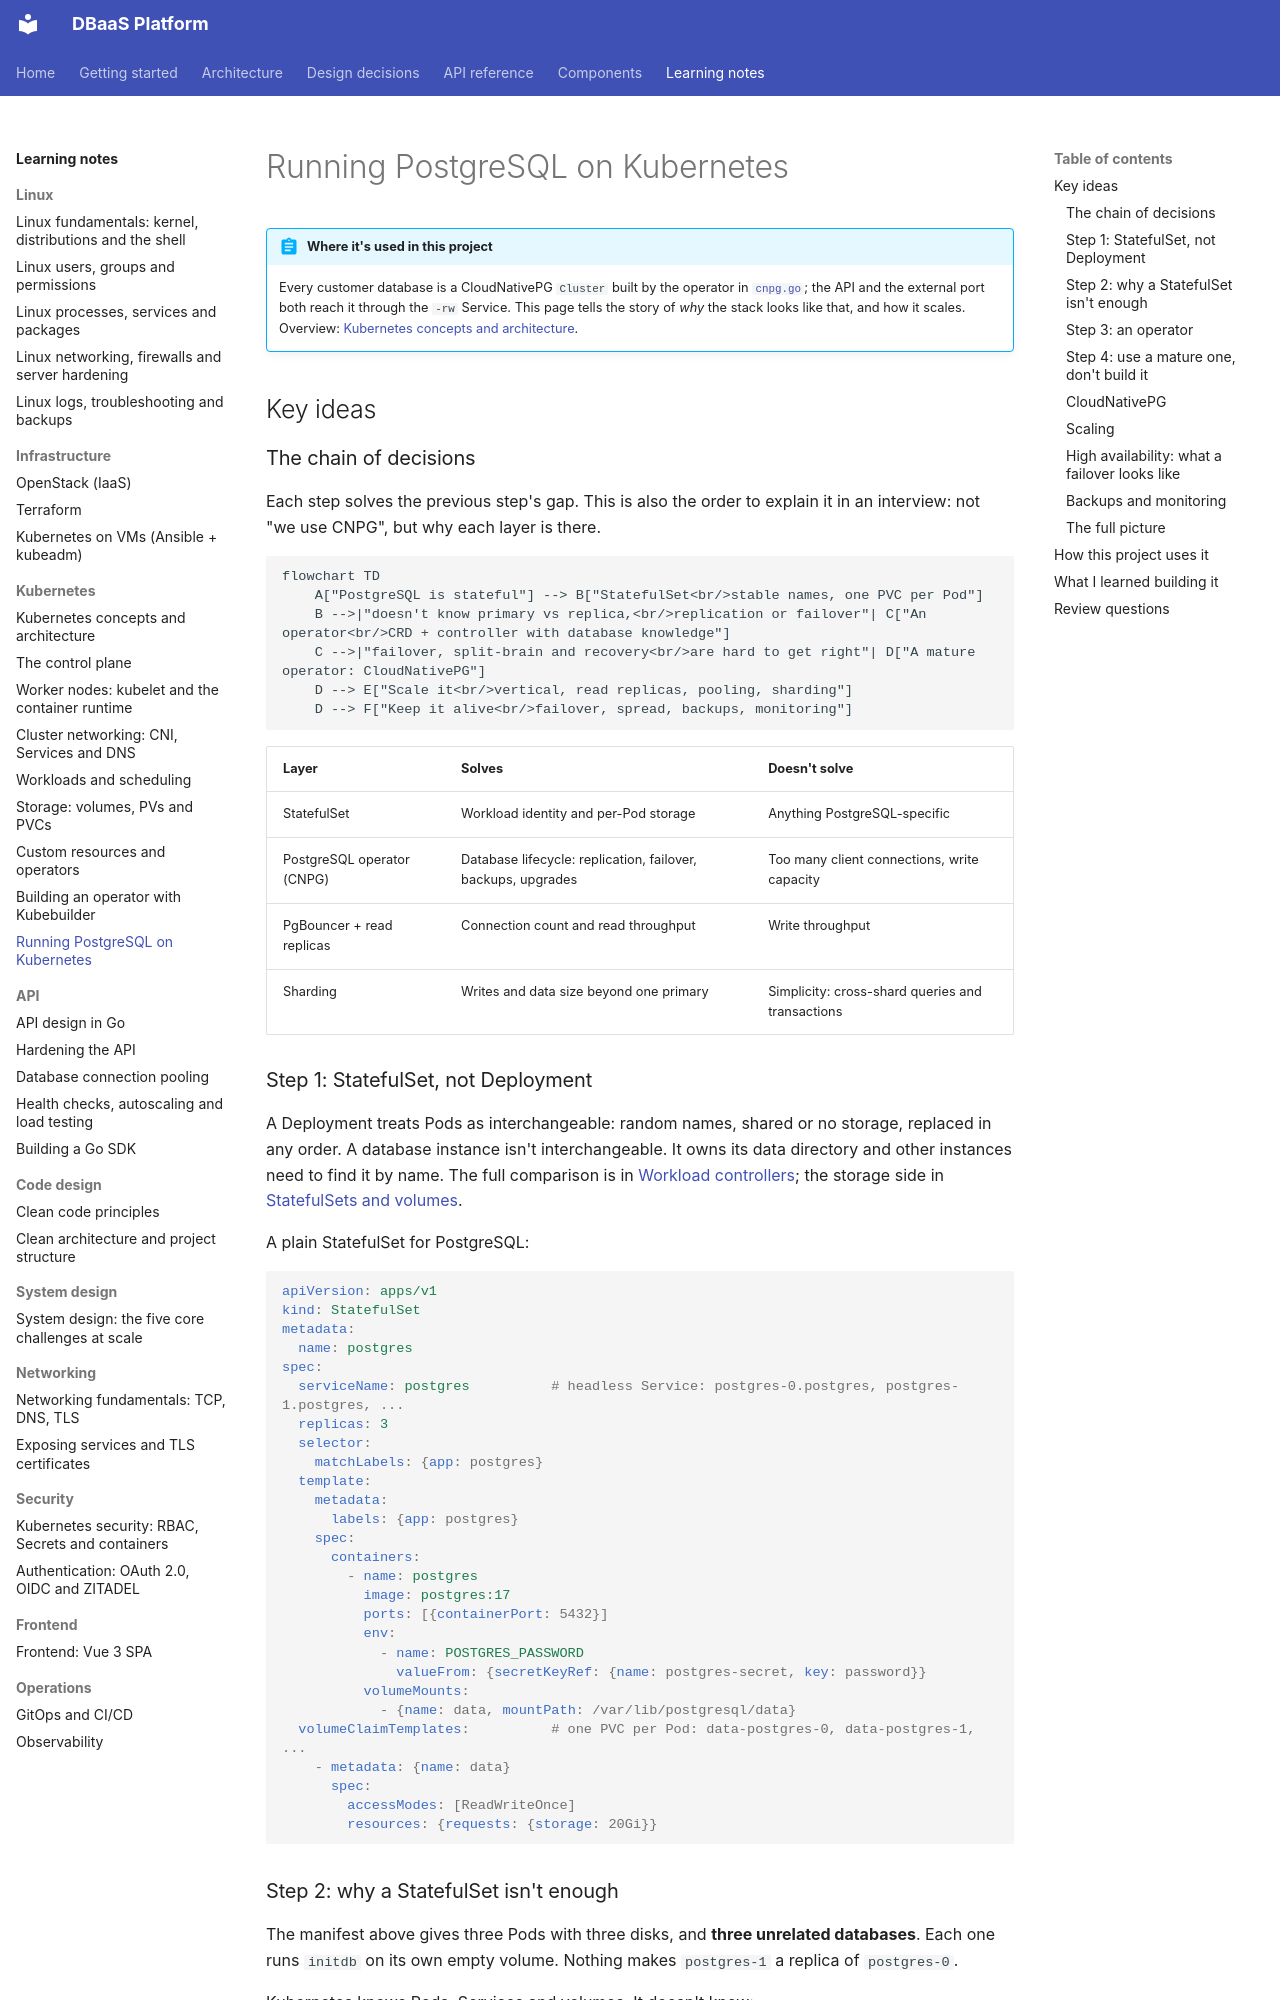

repository: foyez/dbaas-platform · page: notes/kubernetes-postgres/index.html · generator: mkdocs

# Running PostgreSQL on Kubernetes

!!! abstract "Where it's used in this project"
    Every customer database is a CloudNativePG `Cluster` built by the operator in [`cnpg.go`](https://github.com/foyez/dbaas-platform/blob/main/operator/internal/controller/cnpg.go); the API and the external port both reach it through the `-rw` Service. This page tells the story of *why* the stack looks like that, and how it scales. Overview: [Kubernetes concepts and architecture](kubernetes-concepts.md).

## Key ideas

### The chain of decisions

Each step solves the previous step's gap. This is also the order to explain it in an interview: not "we use CNPG", but why each layer is there.

```mermaid
flowchart TD
    A["PostgreSQL is stateful"] --> B["StatefulSet<br/>stable names, one PVC per Pod"]
    B -->|"doesn't know primary vs replica,<br/>replication or failover"| C["An operator<br/>CRD + controller with database knowledge"]
    C -->|"failover, split-brain and recovery<br/>are hard to get right"| D["A mature operator: CloudNativePG"]
    D --> E["Scale it<br/>vertical, read replicas, pooling, sharding"]
    D --> F["Keep it alive<br/>failover, spread, backups, monitoring"]
```

| Layer | Solves | Doesn't solve |
|---|---|---|
| StatefulSet | Workload identity and per-Pod storage | Anything PostgreSQL-specific |
| PostgreSQL operator (CNPG) | Database lifecycle: replication, failover, backups, upgrades | Too many client connections, write capacity |
| PgBouncer + read replicas | Connection count and read throughput | Write throughput |
| Sharding | Writes and data size beyond one primary | Simplicity: cross-shard queries and transactions |

### Step 1: StatefulSet, not Deployment

A Deployment treats Pods as interchangeable: random names, shared or no storage, replaced in any order. A database instance isn't interchangeable. It owns its data directory and other instances need to find it by name. The full comparison is in [Workload controllers](kubernetes-workloads.md#workload-controllers); the storage side in [StatefulSets and volumes](kubernetes-storage.md#statefulsets-and-volumes).

A plain StatefulSet for PostgreSQL:

```yaml
apiVersion: apps/v1
kind: StatefulSet
metadata:
  name: postgres
spec:
  serviceName: postgres          # headless Service: postgres-0.postgres, postgres-1.postgres, ...
  replicas: 3
  selector:
    matchLabels: {app: postgres}
  template:
    metadata:
      labels: {app: postgres}
    spec:
      containers:
        - name: postgres
          image: postgres:17
          ports: [{containerPort: 5432}]
          env:
            - name: POSTGRES_PASSWORD
              valueFrom: {secretKeyRef: {name: postgres-secret, key: password}}
          volumeMounts:
            - {name: data, mountPath: /var/lib/postgresql/data}
  volumeClaimTemplates:          # one PVC per Pod: data-postgres-0, data-postgres-1, ...
    - metadata: {name: data}
      spec:
        accessModes: [ReadWriteOnce]
        resources: {requests: {storage: 20Gi}}
```
